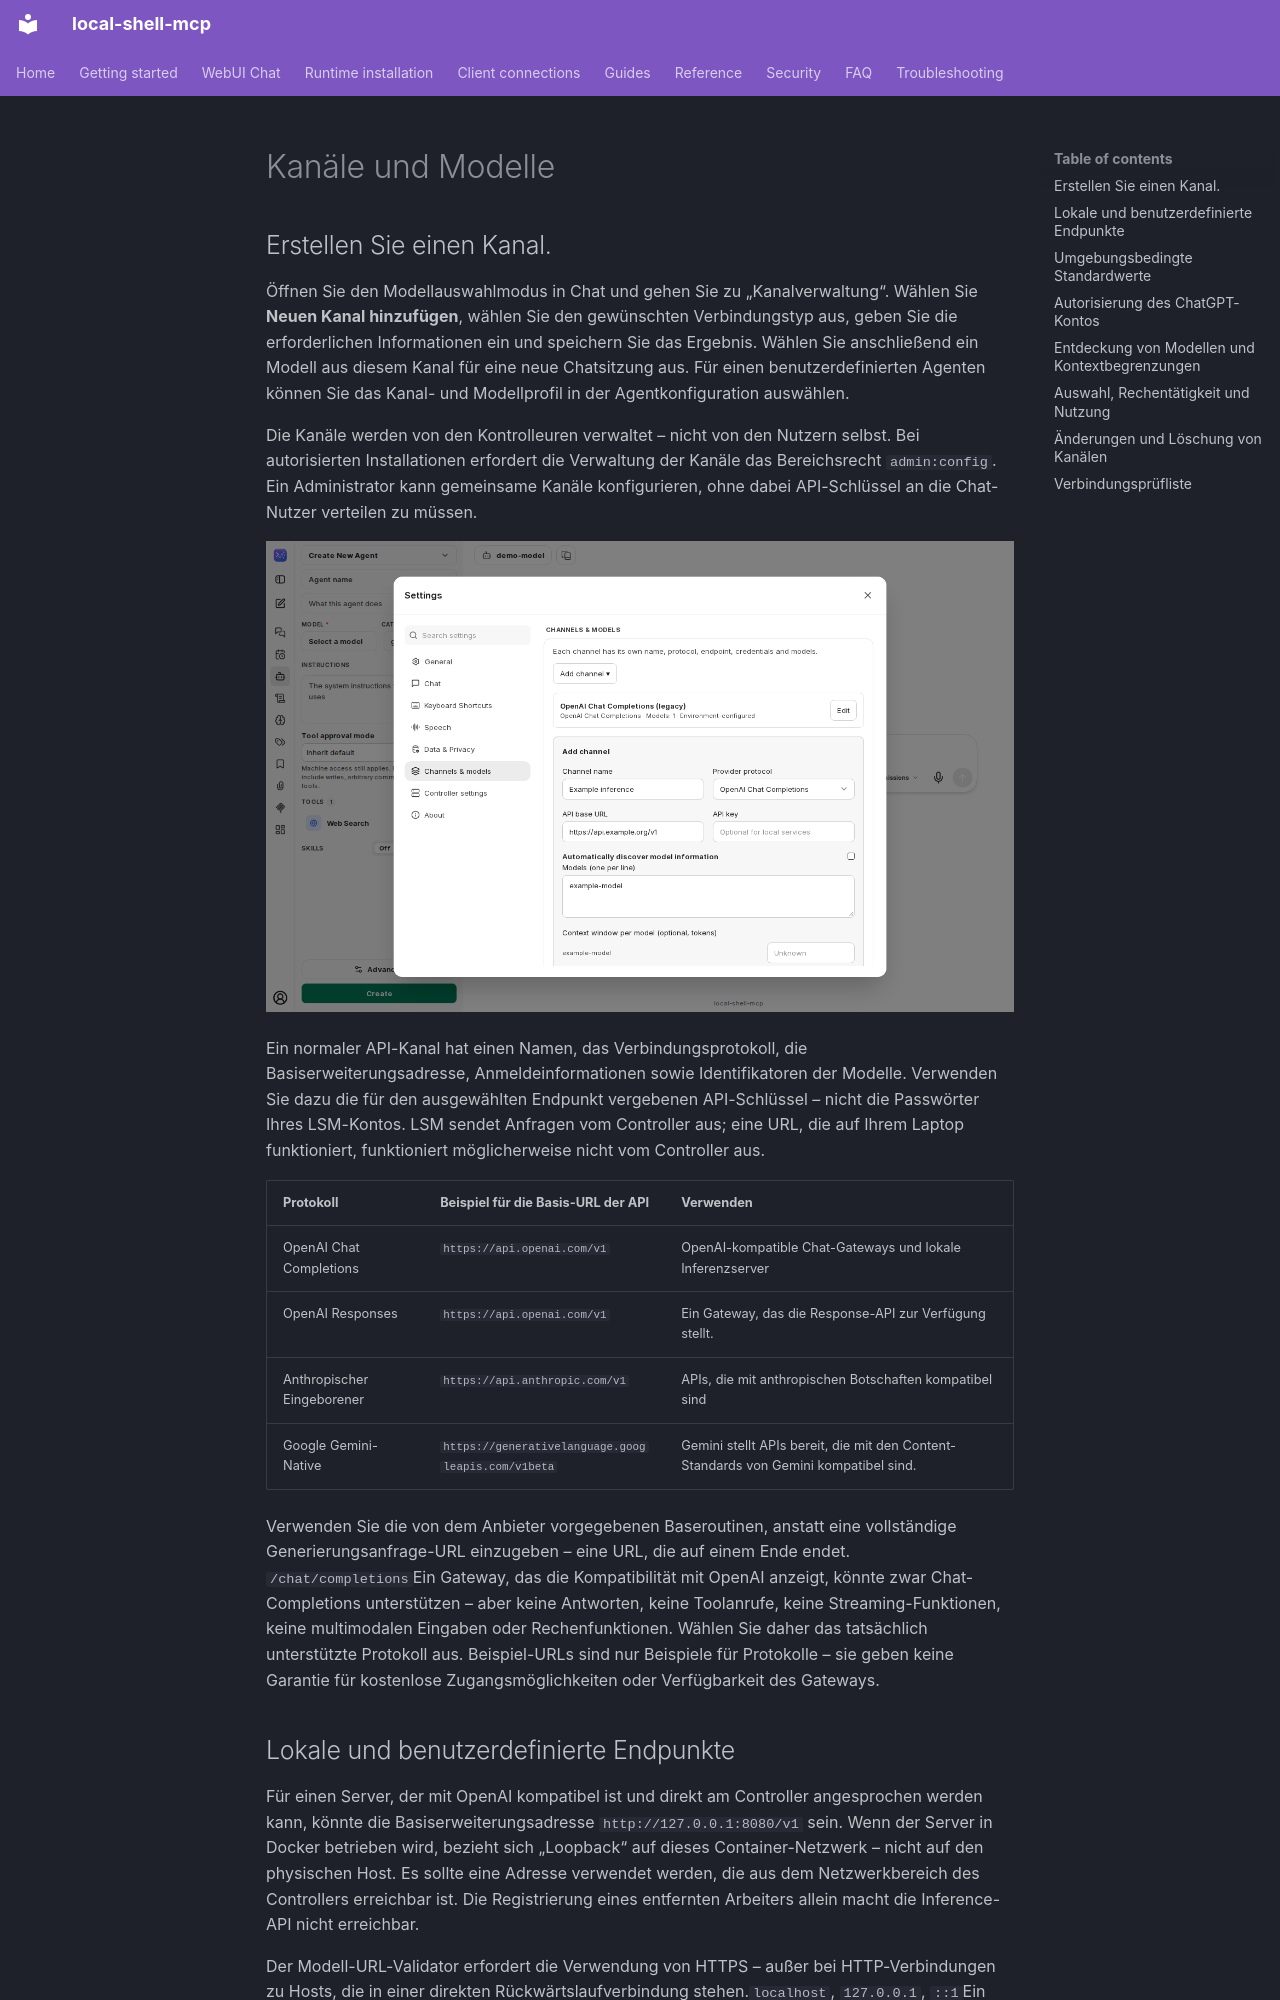

repository: fwerkor/local-shell-mcp · page: chat/channels.de/index.html · generator: mkdocs

<!-- i18n-source-sha256: bb7b6aa220cafcc7318d2cc50e01ae98fb5ea2f1ff04c87d5cc7b90a7b322134 -->
<!-- Machine-assisted translation; English source is authoritative. -->
# Kanäle und Modelle

## Erstellen Sie einen Kanal.

Öffnen Sie den Modellauswahlmodus in Chat und gehen Sie zu „Kanalverwaltung“. Wählen Sie **Neuen Kanal hinzufügen**, wählen Sie den gewünschten Verbindungstyp aus, geben Sie die erforderlichen Informationen ein und speichern Sie das Ergebnis. Wählen Sie anschließend ein Modell aus diesem Kanal für eine neue Chatsitzung aus. Für einen benutzerdefinierten Agenten können Sie das Kanal- und Modellprofil in der Agentkonfiguration auswählen.

Die Kanäle werden von den Kontrolleuren verwaltet – nicht von den Nutzern selbst. Bei autorisierten Installationen erfordert die Verwaltung der Kanäle das Bereichsrecht `admin:config`. Ein Administrator kann gemeinsame Kanäle konfigurieren, ohne dabei API-Schlüssel an die Chat-Nutzer verteilen zu müssen.

![Fügen Sie ein Modellkanal in das Dialogfeld zur Konfiguration des eigentlichen Kanals hinzu.](../assets/chat/channel-settings.png)

Ein normaler API-Kanal hat einen Namen, das Verbindungsprotokoll, die Basiserweiterungsadresse, Anmeldeinformationen sowie Identifikatoren der Modelle. Verwenden Sie dazu die für den ausgewählten Endpunkt vergebenen API-Schlüssel – nicht die Passwörter Ihres LSM-Kontos. LSM sendet Anfragen vom Controller aus; eine URL, die auf Ihrem Laptop funktioniert, funktioniert möglicherweise nicht vom Controller aus.

| Protokoll | Beispiel für die Basis-URL der API | Verwenden |
|---|---|---|
| OpenAI Chat Completions | `https://api.openai.com/v1` | OpenAI-kompatible Chat-Gateways und lokale Inferenzserver |
| OpenAI Responses | `https://api.openai.com/v1` | Ein Gateway, das die Response-API zur Verfügung stellt. |
| Anthropischer Eingeborener | `https://api.anthropic.com/v1` | APIs, die mit anthropischen Botschaften kompatibel sind |
| Google Gemini-Native | `https://generativelanguage.googleapis.com/v1beta` | Gemini stellt APIs bereit, die mit den Content-Standards von Gemini kompatibel sind. |

Verwenden Sie die von dem Anbieter vorgegebenen Baseroutinen, anstatt eine vollständige Generierungsanfrage-URL einzugeben – eine URL, die auf einem Ende endet. `/chat/completions`Ein Gateway, das die Kompatibilität mit OpenAI anzeigt, könnte zwar Chat-Completions unterstützen – aber keine Antworten, keine Toolanrufe, keine Streaming-Funktionen, keine multimodalen Eingaben oder Rechenfunktionen. Wählen Sie daher das tatsächlich unterstützte Protokoll aus. Beispiel-URLs sind nur Beispiele für Protokolle – sie geben keine Garantie für kostenlose Zugangsmöglichkeiten oder Verfügbarkeit des Gateways.

## Lokale und benutzerdefinierte Endpunkte

Für einen Server, der mit OpenAI kompatibel ist und direkt am Controller angesprochen werden kann, könnte die Basiserweiterungsadresse `http://127.0.0.1:8080/v1` sein. Wenn der Server in Docker betrieben wird, bezieht sich „Loopback“ auf dieses Container-Netzwerk – nicht auf den physischen Host. Es sollte eine Adresse verwendet werden, die aus dem Netzwerkbereich des Controllers erreichbar ist. Die Registrierung eines entfernten Arbeiters allein macht die Inference-API nicht erreichbar.

Der Modell-URL-Validator erfordert die Verwendung von HTTPS – außer bei HTTP-Verbindungen zu Hosts, die in einer direkten Rückwärtslaufverbindung stehen.`localhost`, `127.0.0.1`, `::1`Ein HTTP-Endpunkt auf einer LAN-Adresse oder ein Docker-Dienstname muss über einen HTTPS-Gateway verfügbar gemacht werden. Die Funktion zur Umstellung des privaten Endpunkts für Hosted Chat ist nicht mehr verfügbar. Basen-URLs dürfen keine eingebetteten Zugangsdaten, Fragmente oder Abfragezeichen enthalten.

Verwenden Sie TLS für entfernte Endpunkte. Beschränken Sie den Zugriff auf vertrauenswürdige private Gateways. Überprüfen Sie außerdem die Model-Identifikatoren gegenüber dem Inferenzserver. Geben Sie die API-Schlüssel niemals in Form von Anweisungen, Screenshots, Abfragezeichen oder in der veröffentlichten Konfiguration ein. Lassen Sie den API-Schlüssel beim Bearbeiten eines bestehenden Kanals leer, um den gespeicherten Schlüssel zu bewahren. Verwenden Sie eine Schlüssellose Verbindung nur dann, wenn die Dienstleistung dies unterstützt.
